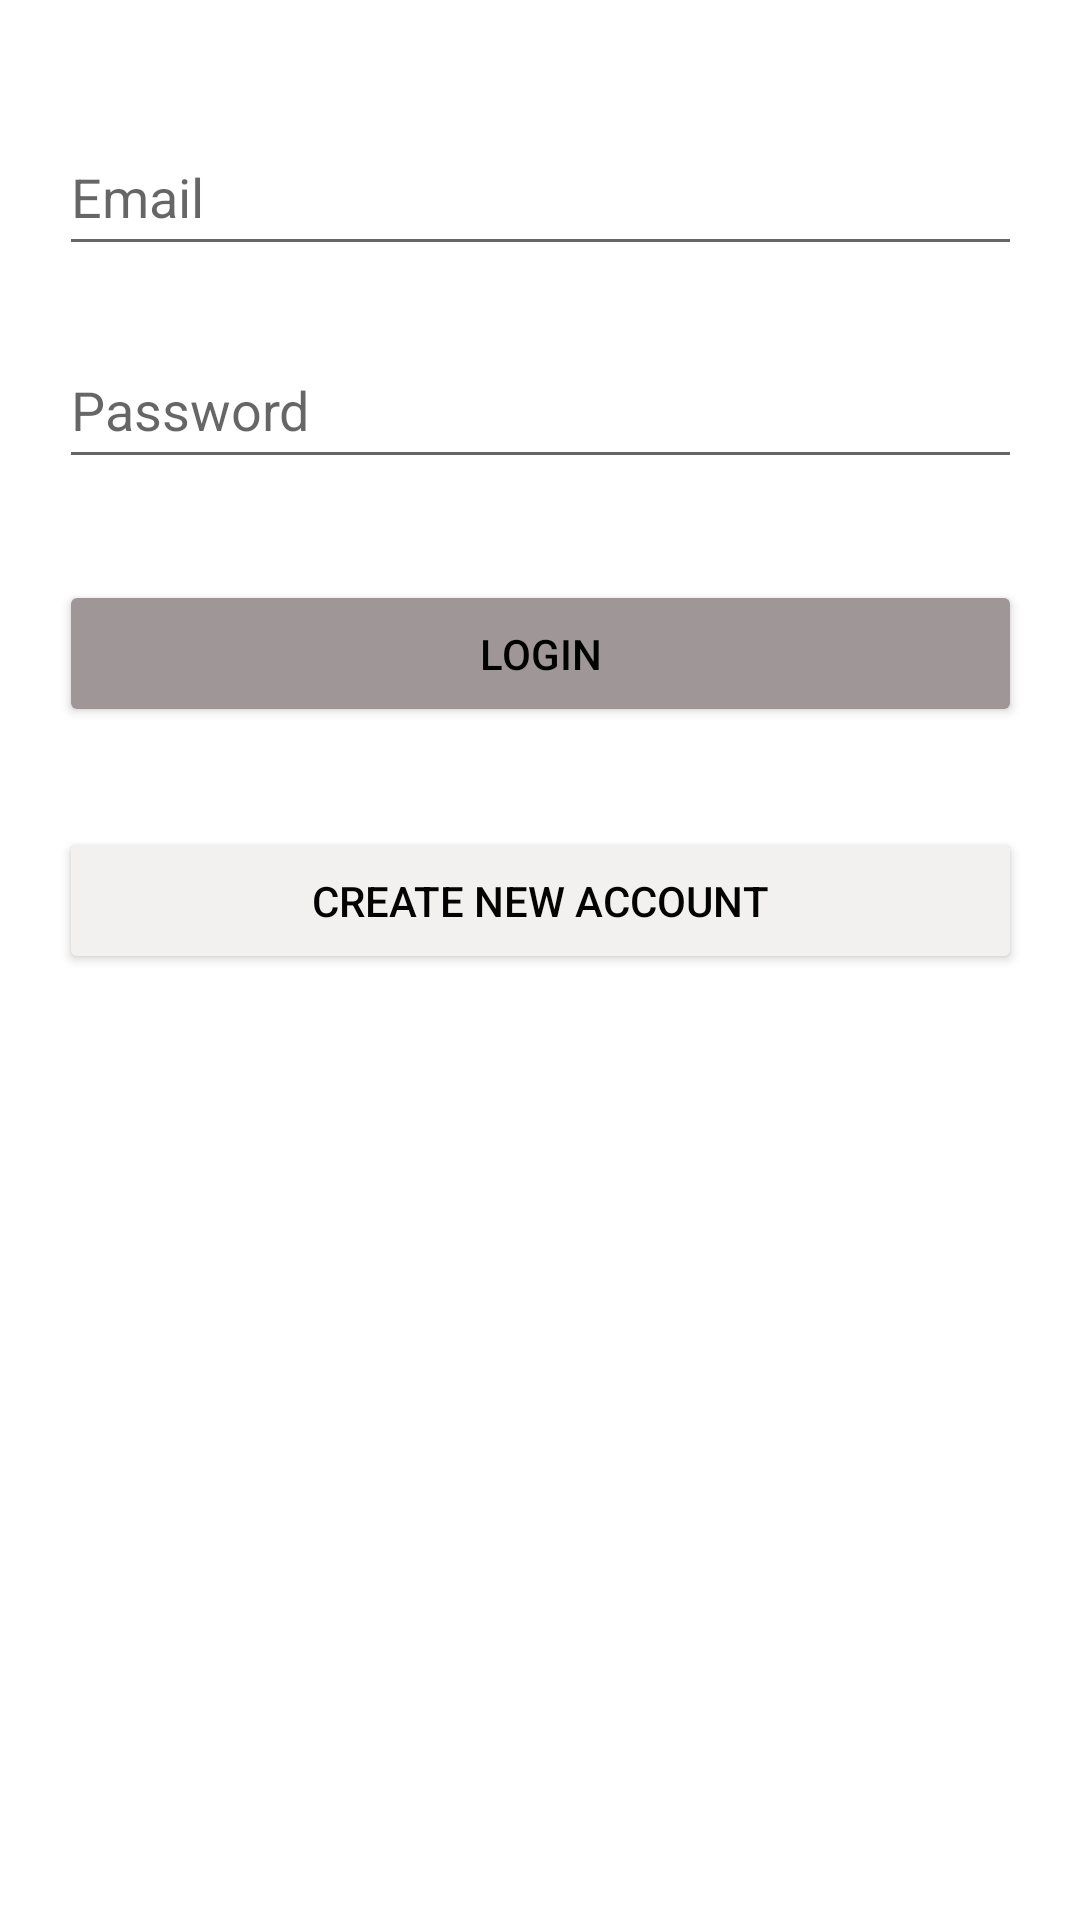

Reconstruct the res/layout file that produces this screen, plus the resources it refers to.
<!-- AndroidManifest.xml: application theme Theme.InClass0009 -->
<!-- res/layout/fragment_login.xml -->
<?xml version="1.0" encoding="utf-8"?>
<androidx.constraintlayout.widget.ConstraintLayout xmlns:android="http://schemas.android.com/apk/res/android"
    xmlns:tools="http://schemas.android.com/tools"
    xmlns:app="http://schemas.android.com/apk/res-auto"
    android:id="@+id/frameLayout"
    android:layout_width="match_parent"
    android:layout_height="match_parent"
    tools:context="edu.uncc.loginApp.LoginFragment">
              <EditText
                  android:id="@+id/LoginEmail"
                  android:layout_width="321dp"
                  android:layout_height="49dp"
                  android:ems="10"
                  android:hint="Email"
                  android:inputType="textPersonName"
                  app:layout_constraintBottom_toBottomOf="parent"
                  app:layout_constraintEnd_toEndOf="parent"
                  app:layout_constraintStart_toStartOf="parent"
                  app:layout_constraintTop_toTopOf="parent"
                  app:layout_constraintVertical_bias="0.067" />


<EditText
android:id="@+id/LoginPassword"
android:layout_width="321dp"
android:layout_height="49dp"
android:ems="10"
android:hint="Password"
android:inputType="textPersonName"
app:layout_constraintBottom_toBottomOf="parent"
app:layout_constraintEnd_toEndOf="parent"
app:layout_constraintStart_toStartOf="parent"
app:layout_constraintTop_toBottomOf="@+id/LoginEmail"
app:layout_constraintVertical_bias="0.044" />

<Button
android:id="@+id/LoginButton"
android:layout_width="321dp"
android:layout_height="49dp"
android:backgroundTint="#9F9797"
android:text="Login"
android:textColor="#020202"
app:layout_constraintBottom_toBottomOf="parent"
app:layout_constraintEnd_toEndOf="parent"
app:layout_constraintStart_toStartOf="parent"
app:layout_constraintTop_toBottomOf="@+id/LoginPassword"
app:layout_constraintVertical_bias="0.078" />

<Button
android:id="@+id/CreateAccountButton"
android:layout_width="321dp"
android:layout_height="49dp"
android:backgroundTint="#F3F0F0"
android:text="Create New Account"
android:textColor="#040303"
app:layout_constraintBottom_toBottomOf="parent"
app:layout_constraintEnd_toEndOf="parent"
app:layout_constraintStart_toStartOf="parent"
app:layout_constraintTop_toBottomOf="@+id/LoginButton"
app:layout_constraintVertical_bias="0.096" />
</androidx.constraintlayout.widget.ConstraintLayout>
<!-- resources referenced by this layout -->
<resources>
  <style name="Theme.InClass0009" parent="Theme.MaterialComponents.DayNight.DarkActionBar">
          
          <item name="colorPrimary">@color/purple_500</item>
          <item name="colorPrimaryVariant">@color/purple_700</item>
          <item name="colorOnPrimary">@color/white</item>
          
          <item name="colorSecondary">@color/teal_200</item>
          <item name="colorSecondaryVariant">@color/teal_700</item>
          <item name="colorOnSecondary">@color/black</item>
          
          <item name="android:statusBarColor" tools:targetApi="l">?attr/colorPrimaryVariant</item>
          
      </style>
  <!-- not gathered from this repository: default colours our renderer supplied (Android Studio template values) -->
  <color name="purple_500">#FF6200EE</color>
  <color name="purple_700">#FF3700B3</color>
  <color name="teal_200">#FF03DAC5</color>
  <color name="teal_700">#FF018786</color>
  <color name="black">#FF000000</color>
  <color name="white">#FFFFFFFF</color>
</resources>
